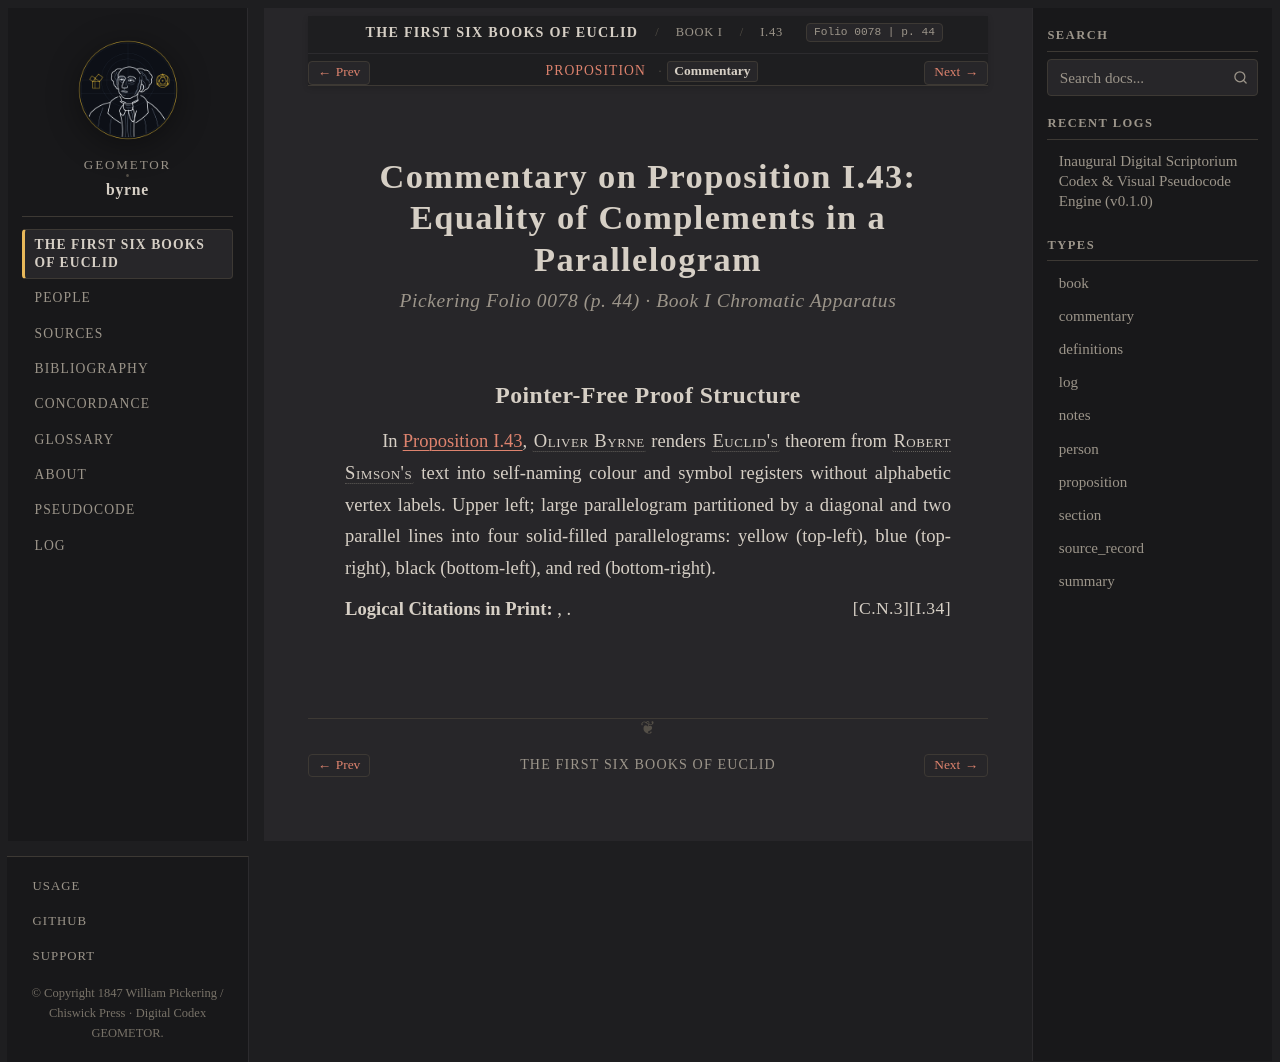

repository: geometor/byrne · page: coloured_euclid/book-i/43/commentary.html · generator: sphinx

:canonical_id: I.43.commentary
:book: I
:proposition: 43
:order: 43
:type: commentary
:title: Commentary — Proposition I.43
:folio: 0078
:page: 44

.. _byrne-i-43-commentary:

.. folio:: 0078
   :page: 44

Commentary on Proposition I.43: Equality of Complements in a Parallelogram
==========================================================================

.. rubric:: Pickering Folio 0078 (p. 44) · Book I Chromatic Apparatus

Pointer-Free Proof Structure
----------------------------

In :ref:`Proposition I.43 <byrne-i-43>`, :person:`Oliver Byrne <byrne>` renders :person:`Euclid's <euclid>` theorem from :person:`Robert Simson's <simson>` text into self-naming colour and symbol registers without alphabetic vertex labels. Upper left; large parallelogram partitioned by a diagonal and two parallel lines into four solid-filled parallelograms: yellow (top-left), blue (top-right), black (bottom-left), and red (bottom-right).

**Logical Citations in Print:** :just:`I.34`, :just:`C.N.3`.
